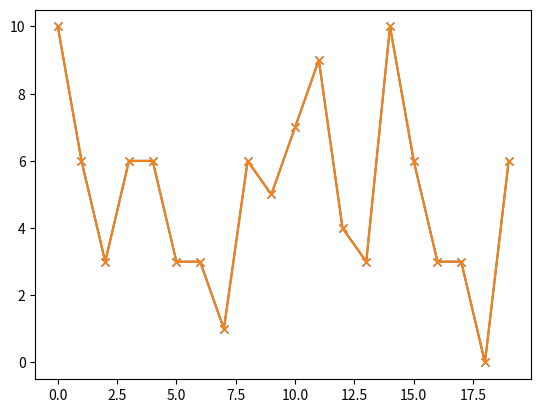

Source code (Python):
#!/usr/bin/env python3
# -*- coding: utf-8 -*-
"""
Created on Sat Oct  6 11:51:30 2018

[redacted]
"""

# anaconda comes with matplotlib. if you're using idle you'll need to use
# pip to install it

from pylab import plot, show, savefig
import random

x = [1, 2, 3, 4]
y = [2, 3, 3, 4]

#myPlot = plot(x,y)
# if you generate multiple graphs, you need to use show() for each
# anaconda defaults to showing the final one, which is useful
# for testing a one-off plot. In general, use show()

# every time you call show() the existing plot is erased

#show()
a = []
b = []
for i in range(20):
    a.append(i)
    b.append(random.randint(0,10))
#myPlot = plot(x,y)
#show()
# we have many options for how our plot looks

    

# plot lines between points
#plot(a, b)
#show()

# plot lines between points, with round marker on points
#plot(a, b, marker='o')
#show()
# plot just the points with a x marker

plot(a, b, marker='x')
show()

# we'll save a plot to a png
# since we previously called show(), we need to make a new plot
plot(a, b, marker='x')
savefig("mygraph2.png")
